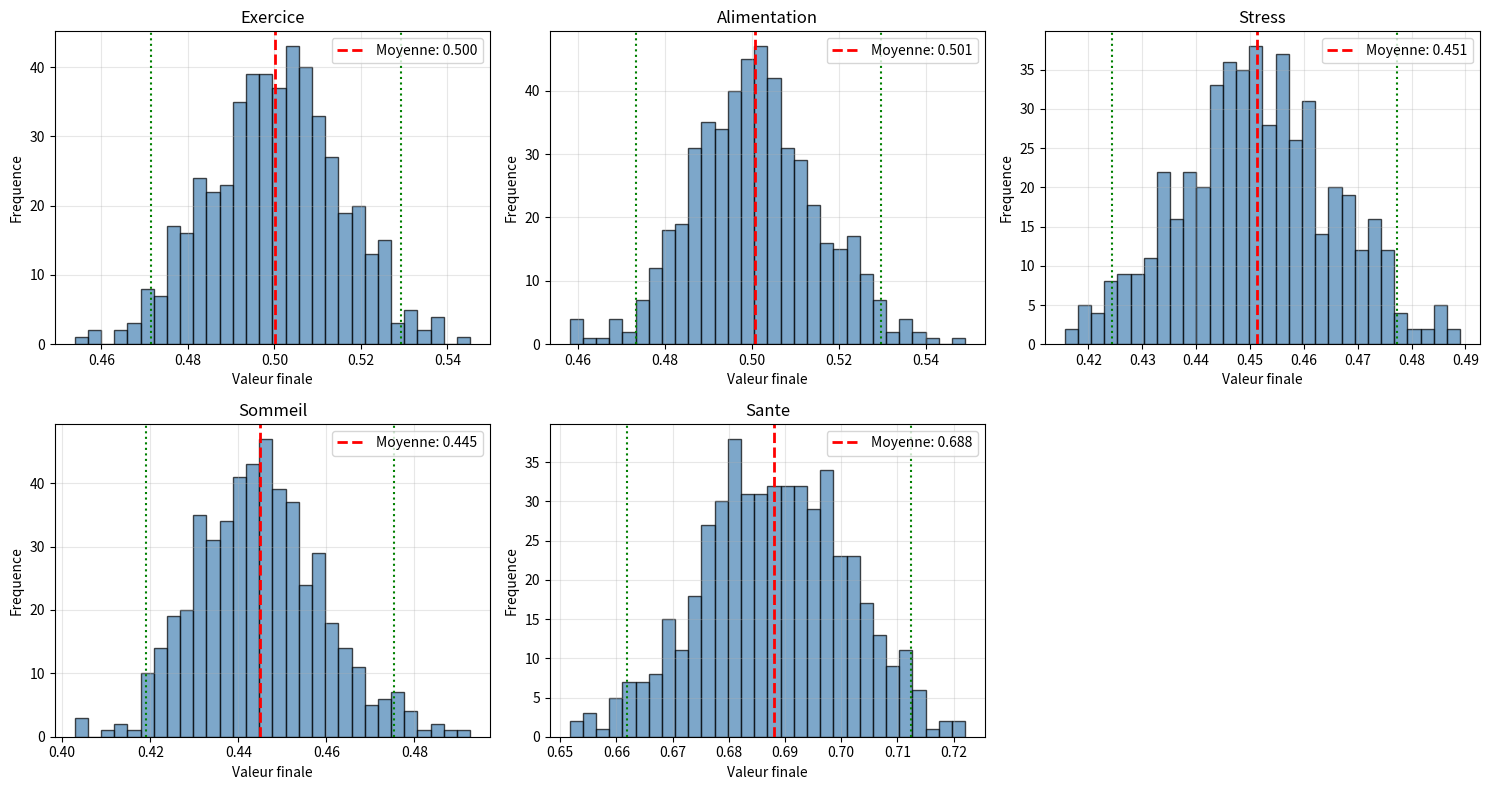

Here is the Python script that generated this plot:
from typing import Optional

import matplotlib.pyplot as plt
import numpy as np
from scipy import stats

class SimpleFCM:
    """
    Classe de base pour une Carte Cognitive Floue (FCM)
    """
    def __init__(self, n_concepts):
        """
        Initialise une FCM avec n_concepts concepts
        
        Parametres:
        -----------
        n_concepts : int
            Nombre de concepts dans la FCM
        """
        self.n_concepts = n_concepts
        # Matrice des poids (n x n)
        self.weights = np.zeros((n_concepts, n_concepts))
        # Vecteur d'etat initial (valeurs des concepts)
        self.state = np.zeros(n_concepts)
        # Historique des etats
        self.history = []
        
    def set_weight(self, from_concept, to_concept, weight):
        """
        Definit le poids de la relation entre deux concepts
        
        Parametres:
        -----------
        from_concept : int
            Indice du concept source
        to_concept : int
            Indice du concept cible
        weight : float
            Poids de la relation (entre -1 et 1)
        """
        if not -1 <= weight <= 1:
            raise ValueError("Le poids doit etre entre -1 et 1")
        self.weights[to_concept, from_concept] = weight
        
    def set_initial_state(self, state):
        """
        Definit l'etat initial des concepts
        
        Parametres:
        -----------
        state : array-like
            Vecteur des valeurs initiales
        """
        self.state = np.array(state)
        self.history = [self.state.copy()]
        
    def sigmoid(self, x, lambda_param=1):
        """
        Fonction de transfert sigmoide
        
        Parametres:
        -----------
        x : array-like
            Valeurs d'entree
        lambda_param : float
            Parametre de raideur de la sigmoide
        """
        return 1 / (1 + np.exp(-lambda_param * x))
    
    def tanh_transfer(self, x):
        """
        Fonction de transfert tangente hyperbolique
        """
        return np.tanh(x)
    
    def bivalent(self, x):
        """
        Fonction de transfert bivalente
        """
        return (x > 0).astype(float)

    def kosko_inference(self, transfer_func='sigmoid', lambda_param=1):
        """
        Regle d'inference de Kosko originale (sans auto-influence)
        """
        total_influence = np.dot(self.weights, self.state)

        if transfer_func == 'sigmoid':
            return self.sigmoid(total_influence, lambda_param)
        if transfer_func == 'tanh':
            return self.tanh_transfer(total_influence)
        if transfer_func == 'bivalent':
            return self.bivalent(total_influence)
        raise ValueError(f"Fonction inconnue: {transfer_func}")

    def modified_kosko_inference(self, transfer_func='sigmoid', lambda_param=1):
        """
        Regle d'inference de Kosko modifiee (avec auto-influence)
        """
        total_influence = self.state + np.dot(self.weights, self.state)

        if transfer_func == 'sigmoid':
            return self.sigmoid(total_influence, lambda_param)
        if transfer_func == 'tanh':
            return self.tanh_transfer(total_influence)
        if transfer_func == 'bivalent':
            return self.bivalent(total_influence)
        raise ValueError(f"Fonction inconnue: {transfer_func}")

    def rescaled_inference(self, transfer_func='sigmoid', lambda_param=1):
        """
        Regle d'inference rescalee
        """
        scaled_state = 2 * self.state - 1
        scaled_influence = np.dot(self.weights, scaled_state)
        total = scaled_state + scaled_influence

        if transfer_func == 'sigmoid':
            return self.sigmoid(total, lambda_param)
        if transfer_func == 'tanh':
            return self.tanh_transfer(total)
        raise ValueError(f"Fonction inconnue: {transfer_func}")

    def simulate(self, iterations=50, inference='kosko', transfer_func='sigmoid',
                 lambda_param=1, threshold=0.001, verbose=True):
        """
        Simule l'evolution de la FCM jusqu'a convergence ou iteration max.
        """
        if inference == 'kosko':
            inference_func = self.kosko_inference
        elif inference == 'modified':
            inference_func = self.modified_kosko_inference
        elif inference == 'rescaled':
            inference_func = self.rescaled_inference
        else:
            raise ValueError(f"Inference inconnue: {inference}")

        self.history = [self.state.copy()]
        converged = False

        for iteration in range(iterations):
            new_state = inference_func(transfer_func, lambda_param)
            diff = np.abs(new_state - self.state)

            self.state = new_state
            self.history.append(self.state.copy())

            if np.all(diff < threshold):
                converged = True
                if verbose:
                    print(f"Convergence atteinte a l'iteration {iteration}")
                break

        if not converged and verbose:
            print(f"Pas de convergence apres {iterations} iterations")

        return {
            'converged': converged,
            'iterations': len(self.history) - 1,
            'final_state': self.state,
            'history': np.array(self.history)
        }

    def print_results(self):
        """Affiche l'etat final des concepts."""
        print("\nEtat final des concepts:")
        print("-" * 40)
        for i, value in enumerate(self.state):
            print(f"Concept C{i+1}: {value:.4f}")
    
class FCMMonteCarloAnalysis:
    """
    Classe pour l'analyse Monte Carlo des FCM
    """
    def __init__(self, base_fcm):
        """
        Parametres:
        -----------
        base_fcm : SimpleFCM
            FCM de base pour l'analyse
        """
        self.base_fcm = base_fcm
        self.results: Optional[np.ndarray] = None
        
    def run_monte_carlo(self, n_simulations=1000, 
                       weight_std=0.1,
                       initial_state_std=0.05):
        """
        Execute une analyse Monte Carlo
        
        Parametres:
        -----------
        n_simulations : int
            Nombre de simulations Monte Carlo
        weight_std : float
            Ecart-type pour la perturbation des poids
        initial_state_std : float
            Ecart-type pour la perturbation de l'etat initial
        """
        results = []
        base_weights = self.base_fcm.weights.copy()
        base_initial = self.base_fcm.state.copy()
        
        print(f"Execution de {n_simulations} simulations Monte Carlo...")
        
        for sim in range(n_simulations):
            # Perturber les poids (distribution normale)
            perturbed_weights = base_weights + np.random.normal(
                0, weight_std, base_weights.shape
            )
            # Garder les poids dans [-1, 1]
            perturbed_weights = np.clip(perturbed_weights, -1, 1)
            
            # Perturber l'etat initial
            perturbed_initial = base_initial + np.random.normal(
                0, initial_state_std, base_initial.shape
            )
            # Garder dans [0, 1]
            perturbed_initial = np.clip(perturbed_initial, 0, 1)
            
            # Creer une FCM avec parametres perturbes
            temp_fcm = SimpleFCM(self.base_fcm.n_concepts)
            temp_fcm.weights = perturbed_weights
            temp_fcm.set_initial_state(perturbed_initial)
            
            # Simuler
            result = temp_fcm.simulate(
                iterations=30,
                inference='kosko',
                transfer_func='sigmoid',
                threshold=0.001,
                verbose=False
            )
            
            results.append(result['final_state'])
            
            if (sim + 1) % 100 == 0:
                print(f"  {sim + 1}/{n_simulations} simulations completees")
        
        self.results = np.array(results)
        return self.results
    
    def analyze_results(self):
        """
        Analyse statistique des resultats Monte Carlo
        """
        print("\n=== Analyse Statistique Monte Carlo ===\n")
        if self.results is None or len(self.results) == 0:
            raise ValueError("Aucun resultat Monte Carlo disponible. Appelez run_monte_carlo d'abord.")

        for concept_id in range(self.results.shape[1]):
            values = self.results[:, concept_id]
            mean_val = np.mean(values)
            std_val = np.std(values)
            if len(values) > 1:
                sem = stats.sem(values)
                ci_low, ci_high = stats.t.interval(
                    0.95,
                    len(values) - 1,
                    loc=mean_val,
                    scale=sem
                )
            else:
                ci_low = ci_high = mean_val
            
            print(f"Concept C{concept_id + 1}:")
            print(f"  Moyenne      : {mean_val:.4f}")
            print(f"  Ecart-type   : {std_val:.4f}")
            print(f"  Min          : {np.min(values):.4f}")
            print(f"  Max          : {np.max(values):.4f}")
            print(f"  Quartile 25% : {np.percentile(values, 25):.4f}")
            print(f"  Mediane      : {np.median(values):.4f}")
            print(f"  Quartile 75% : {np.percentile(values, 75):.4f}")
            print(f"  IC 95% Moy.  : [{ci_low:.4f}, {ci_high:.4f}]")
            print()
    
    def plot_distributions(self, concept_names=None):
        """
        Visualise les distributions des resultats
        """
        if self.results is None or len(self.results) == 0:
            raise ValueError("Aucun resultat Monte Carlo disponible. Appelez run_monte_carlo d'abord.")

        n_concepts = self.results.shape[1]
        if concept_names is None:
            concept_names = [f"C{i+1}" for i in range(n_concepts)]
        n_cols = min(3, n_concepts)
        n_rows = int(np.ceil(n_concepts / n_cols))
        fig, axes = plt.subplots(n_rows, n_cols, figsize=(5 * n_cols, 4 * n_rows))
        axes = np.array(axes).flatten()
        
        for i in range(n_concepts):
            ax = axes[i]
            values = self.results[:, i]
            
            # Histogramme
            ax.hist(values, bins=30, alpha=0.7, 
                   color='steelblue', edgecolor='black')
            
            # Ligne verticale pour la moyenne
            mean_val = np.mean(values)
            ax.axvline(mean_val, color='red', 
                      linestyle='--', linewidth=2,
                      label=f'Moyenne: {mean_val:.3f}')
            
            # Intervalles de confiance (95%)
            ci_low = np.percentile(values, 2.5)
            ci_high = np.percentile(values, 97.5)
            ax.axvline(ci_low, color='green', 
                      linestyle=':', linewidth=1.5)
            ax.axvline(ci_high, color='green', 
                      linestyle=':', linewidth=1.5)
            
            ax.set_title(f'{concept_names[i]}')
            ax.set_xlabel('Valeur finale')
            ax.set_ylabel('Frequence')
            ax.legend()
            ax.grid(True, alpha=0.3)
        for j in range(n_concepts, len(axes)):
            axes[j].axis('off')
        plt.tight_layout()
        plt.savefig('monte_carlo_distributions.png', dpi=300)
        plt.close(fig)
        print("Graphique sauvegarde: monte_carlo_distributions.png")


# Creation de la FCM avec 5 concepts
health_fcm = SimpleFCM(n_concepts=5)

# Definition des poids (matrice d'adjacence)
# C1 (Exercice) -> C5 (Sante) : +0.7
health_fcm.set_weight(from_concept=0, to_concept=4, weight=0.7)

# C2 (Alimentation) -> C5 (Sante) : +0.8
health_fcm.set_weight(from_concept=1, to_concept=4, weight=0.8)

# C3 (Stress) -> C5 (Sante) : -0.6
health_fcm.set_weight(from_concept=2, to_concept=4, weight=-0.6)

# C4 (Sommeil) -> C5 (Sante) : +0.7
health_fcm.set_weight(from_concept=3, to_concept=4, weight=0.7)

# C3 (Stress) -> C4 (Sommeil) : -0.5
health_fcm.set_weight(from_concept=2, to_concept=3, weight=-0.5)

# C1 (Exercice) -> C3 (Stress) : -0.4
health_fcm.set_weight(from_concept=0, to_concept=2, weight=-0.4)

# Definition de l'etat initial
# [Exercice, Alimentation, Stress, Sommeil, Sante]
initial_state = [0.8, 0.6, 0.7, 0.5, 0.4]
health_fcm.set_initial_state(initial_state)

# Simulation
print("=== Simulation du Systeme de Sante ===\n")
print("Etat initial:")
print("Exercice    : 0.8 (eleve)")
print("Alimentation: 0.6 (moyen)")
print("Stress      : 0.7 (eleve)")
print("Sommeil     : 0.5 (moyen)")
print("Sante       : 0.4 (faible)")

results = health_fcm.simulate(
    iterations=30,
    inference='kosko',
    transfer_func='sigmoid',
    lambda_param=1,
    threshold=0.001
)

health_fcm.print_results()

# Analyse des resultats
print("\n=== Analyse ===")
print(f"Convergence: {'Oui' if results['converged'] else 'Non'}")
print(f"Iterations: {results['iterations']}")

# Analyse Monte Carlo a partir du scenario de base
print("\n=== Analyse Monte Carlo (incertitudes) ===")
health_fcm.set_initial_state(initial_state)
monte_carlo = FCMMonteCarloAnalysis(health_fcm)
concept_names = ["Exercice", "Alimentation", "Stress", "Sommeil", "Sante"]
monte_carlo.run_monte_carlo(
    n_simulations=500,
    weight_std=0.05,
    initial_state_std=0.02
)
monte_carlo.analyze_results()
monte_carlo.plot_distributions(concept_names)
